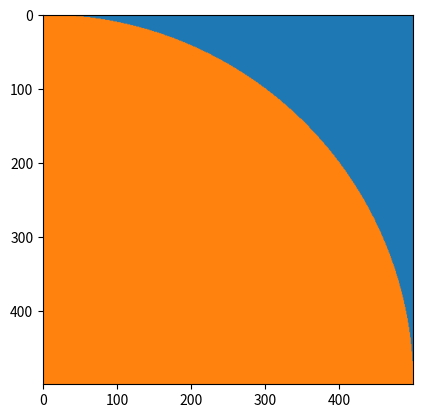
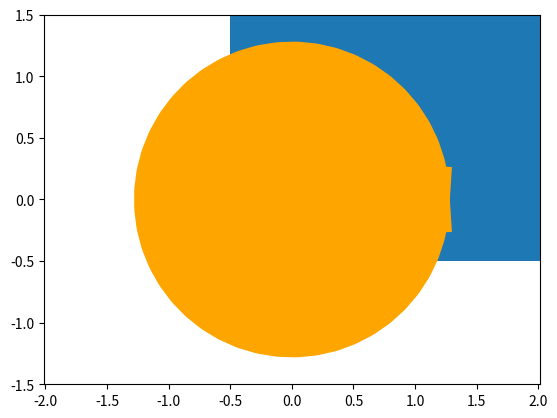

Source code (Python) for these figures, in order:
#!/usr/bin/env python2
# -*- coding: utf-8 -*-
"""
Created on Sat Sep 12 21:47:05 2020

[redacted]
"""

import numpy as np
import matplotlib.pyplot as plt

bleu = np.array([30, 120, 180], dtype = np.uint8)
orange = np.array([255, 130, 15], dtype = np.uint8)
vert = np.array([45, 160, 45], dtype = np.uint8)


# On se place dans un repère xy avec l'origine en haut à gauche et le pixel comme unité. 
def quartDeCercle(): 
    
    hauteur = 500
    largeur = 500
    
    # Initialisation avec fond bleu
    quart = np.ones((hauteur, largeur, 3), dtype = np.uint8) * bleu 
    
    x, y = np.meshgrid(\
                        np.arange(hauteur),\
                        np.arange(largeur),\
                        indexing = 'ij')

    a = hauteur #Comme l'origine est en haut à gauche, on modifie le centre du cercle pour qu'il soit en bas à gauche. 
    b = 0
    rayon = 500
    
    # Equation d'un cercle : (x-a)^2 + (y-b)^2 = r^2 
    # donc ici : np.power(x-a, 2) + np.power(y-b, 2) = np.power(rayon, 2)
    # Avec colorisation en orange de la zone souhaitée
    quart[ (np.power(x-a, 2)) <= (np.power(rayon, 2) - np.power(y-b, 2)) ] = orange
    

    plt.imshow(quart)
    plt.show() 
    
    
    
def quartDeCercle2(): # avec plot
    
    quartCercle = plt.Circle((0, 0), 1, color='orange');
    
    fig, ax = plt.subplots();
    
    plt.xlim(0, 1); # Zone d'affichage
    plt.ylim(0, 1); 
        
    ax.set_aspect(1); # Repere orthonormé
    
    ax.add_artist(quartCercle);
        
    plt.show();



def donut() : # On se place dans un repère xy avec l'origine en haut à gauche et le pixel comme unité. 
    
    hauteur = 500
    largeur = 500
    
    donut = np.ones((hauteur, largeur, 3), dtype = np.uint8) * bleu
    
    x, y = np.meshgrid(\
                        np.arange(hauteur),\
                        np.arange(largeur),\
                        indexing = 'ij')
    
    a = hauteur/2 #Comme l'origine est en haut à gauche, on modifie le centre du cercle pour qu'il soit au milieu. 
    b = largeur/2
    rayon = 200
    
    
    # Equation d'un cercle : (x-a)^2 + (y-b)^2 = r^2 
    # donc ici : np.power(x-a, 2) + np.power(y-b, 2) = np.power(rayon, 2)
    
    # Coloration en orange de la partie souhaitée 
    # Le premier parametre correspond au contour du cercle exterrieur. On colorie donc ce qui est plus petit (à l'interrieur). 
    # Le deuxieme paramètre correspond à la limite interrieure. Le rayon est la moitié du rayon du grand cercle. 
    donut[ ( (np.power(x-a, 2)) <= (np.power(rayon, 2) - np.power(y-b, 2)) )  &  ( (np.power(x-a, 2)) >= (np.power(rayon/2, 2) - np.power(y-b, 2)) ) ] = orange
    

    plt.imshow(donut)
    plt.show() 
    
    
# On se place dans un repère xy avec l'origine en bas à gauche et le pixel comme unité. 
def donutXY() : 
    
    hauteur = 500
    largeur = 500
    
    donut = np.ones((hauteur, largeur, 3), dtype = np.uint8) * bleu
    
    X = np.arange(largeur)
    Y = np.arange(hauteur)
    Y = Y[::-1]
    
    x, y = np.meshgrid(\
                        X,\
                        Y,\
                        indexing = 'xy')
    
    a = hauteur/2 #Comme l'origine est en haut à gauche, on modifie le centre du cercle pour qu'il soit au milieu. 
    b = largeur/2
    rayon = 200
    
    
    # Equation d'un cercle : (x-a)^2 + (y-b)^2 = r^2 
    # donc ici : np.power(x-a, 2) + np.power(y-b, 2) = np.power(rayon, 2)
    
    # Coloration en orange de la partie souhaitée 
    # Le premier parametre correspond au contour du cercle exterrieur. On colorie donc ce qui est plus petit (à l'interrieur). 
    # Le deuxieme paramètre correspond à la limite interrieure. Le rayon est la moitié du rayon du grand cercle. 
    donut[ ( (np.power(x-a, 2)) <= (np.power(rayon, 2) - np.power(y-b, 2)) )  &  ( (np.power(x-a, 2)) >= (np.power(rayon/2, 2) - np.power(y-b, 2)) ) ] = orange
    

    plt.imshow(donut)
    plt.show() 
    
    
def donut2(): # avec plot

    theta = np.linspace(0, 2*np.pi);
    
    x = np.cos(theta);
    y = np.sin(theta);
    plt.plot(x, y, linewidth=50, color='orange');
    plt.axis("equal");
    
    plt.xlim(-1.25, 1.25); 
    plt.ylim(-1.5, 1.5);
    
    plt.show(); 
    
    
    
def anneaux() : # On se place dans un repère xy avec l'origine en haut à gauche et le pixel comme unité. 
    
    hauteur = 500
    largeur = 800
    
    anneaux = np.ones((hauteur, largeur, 3), dtype = np.uint8) * bleu
    
    x, y = np.meshgrid(\
                        np.arange(hauteur),\
                        np.arange(largeur),\
                        indexing = 'ij')

    
    a = largeur/3 #Comme l'origine est en haut à gauche, on modifie le centre de chaque cercle à notre convenance. 
    b = hauteur/2
    c = (largeur/3) *2
    
    rayonExt = 200
    rayonInt= 180
    
    
    # Equation d'un cercle : (x-a)^2 + (y-b)^2 = r^2 
    # donc ici : np.power(x-a, 2) + np.power(y-b, 2) = np.power(rayon, 2)
    
    # Coloration en orange de la partie souhaitée 
    # Le premier parametre correspond au contour du cercle exterrieur. On colorie donc ce qui est plus petit (à l'interrieur). 
    # Le deuxieme paramètre correspond à la limite interrieure. Le rayon est la moitié du rayon du grand cercle. 

    # Coloration en orange du demi cercle du haut
    anneaux[ ( (np.power(x-a, 2)) <= (np.power(rayonExt, 2) - np.power(y-b, 2)) )  &  ( (np.power(x-a, 2)) >= (np.power(rayonInt, 2) - np.power(y-b, 2)) ) & (x >= hauteur/2) ] = orange
    
    # Coloration du cercle vert
    anneaux[ ( (np.power(x-a, 2)) <= (np.power(rayonExt, 2) - np.power(y-c, 2)) )  &  ( (np.power(x-a, 2)) >= (np.power(rayonInt, 2) - np.power(y-c, 2)) ) ] = vert
    
    # Coloration en orange du demi cercle du bas
    anneaux[ ( (np.power(x-a, 2)) <= (np.power(rayonExt, 2) - np.power(y-b, 2)) )  &  ( (np.power(x-a, 2)) >= (np.power(rayonInt, 2) - np.power(y-b, 2)) ) & (x <= hauteur/2)] = orange

    
    plt.imshow(anneaux)
    plt.show() 
    

    
    
quartDeCercle(); 
quartDeCercle2(); 
donut2(); 
anneaux(); 














 
    